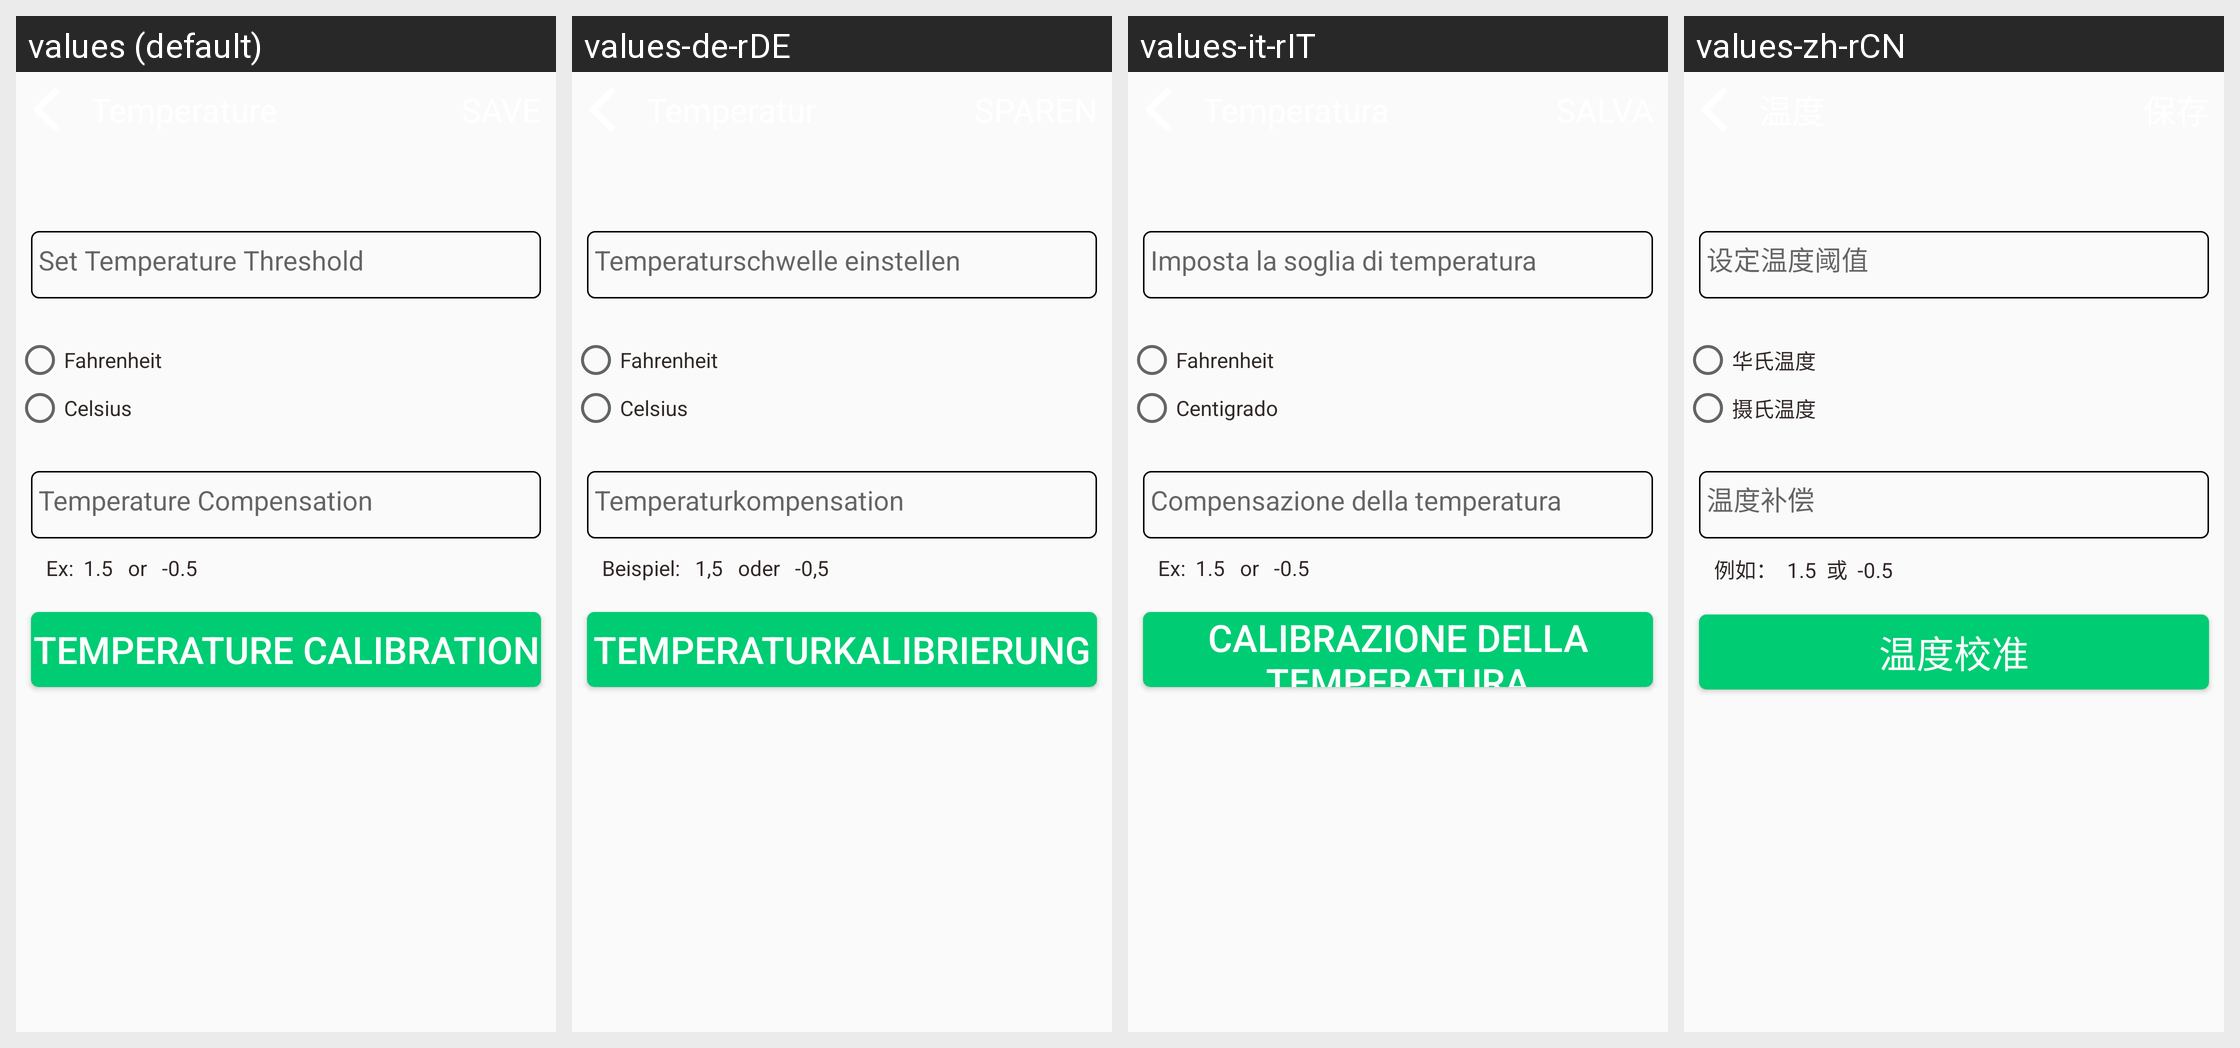

The same Android screen rendered under several of its app's locales, left to right. List the strings drawn on it with the default value and each locale's translation.
Android screen res/layout/activity_temperature_settings.xml rendered under 4 locales, left to right: values (default), values-de-rDE, values-it-rIT, values-zh-rCN. Device: Nexus 5 (rendered at 1080×1920; each locale shown at half size, 540×960, under a caption strip naming it); theme AppTheme.
Other locales in the repository, not shown: values-es-rES, values-fr-rFR, values-hi-rIN, values-ja-rJP, values-kn-rIN, values-ta-rIN, values-te-rIN.
Strings drawn on this screen, with the default value and each locale's value (text and hints the layout hard-codes, and strings that could not be matched under every locale, appear in the picture but are not listed):

temperature_threshold
  values: Set Temperature Threshold
  values-de-rDE: Temperaturschwelle einstellen
  values-it-rIT: Imposta la soglia di temperatura
  values-zh-rCN: 设定温度阈值

fahrenheit
  values: Fahrenheit
  values-de-rDE: Fahrenheit
  values-it-rIT: Fahrenheit
  values-zh-rCN: 华氏温度

celcius
  values: Celsius
  values-de-rDE: Celsius
  values-it-rIT: Centigrado
  values-zh-rCN: 摄氏温度

temperature_compensation
  values: Temperature Compensation
  values-de-rDE: Temperaturkompensation
  values-it-rIT: Compensazione della temperatura
  values-zh-rCN: 温度补偿

tv_compensation
  values: Ex:  1.5   or   -0.5
  values-de-rDE: Beispiel:   1,5   oder   -0,5
  values-it-rIT: Ex:  1.5   or   -0.5
  values-zh-rCN: 例如：  1.5  或  -0.5

temperature_calibration
  values: Temperature Calibration
  values-de-rDE: Temperaturkalibrierung
  values-it-rIT: Calibrazione della temperatura
  values-zh-rCN: 温度校准
